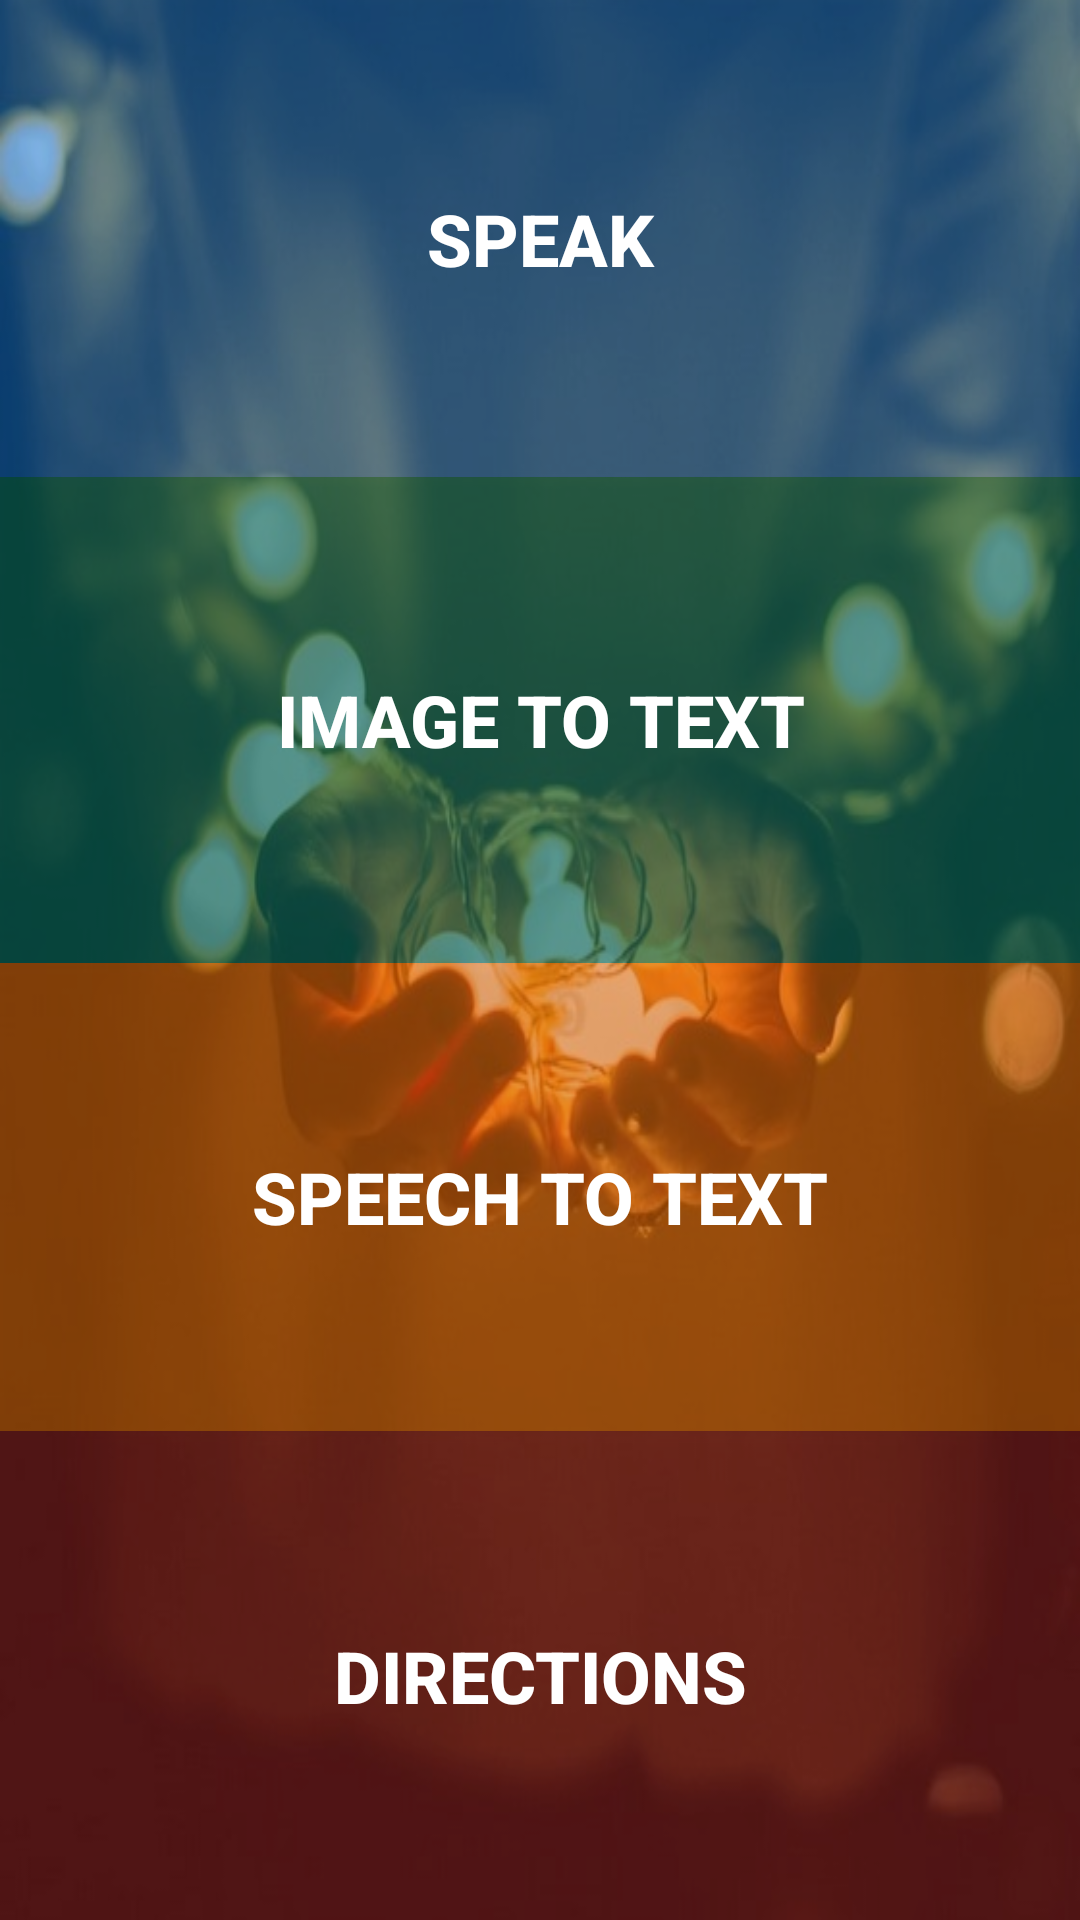

Android layout source for this screen:
<!-- AndroidManifest.xml: application theme AppTheme -->
<!-- res/layout/activity_main.xml -->
<?xml version="1.0" encoding="utf-8"?>
<RelativeLayout xmlns:android="http://schemas.android.com/apk/res/android"
    xmlns:app="http://schemas.android.com/apk/res-auto"
    xmlns:tools="http://schemas.android.com/tools"
    android:layout_width="match_parent"
    android:layout_height="match_parent"
    tools:context=".MainActivity"
    android:background="@drawable/mainbg">


    <Button
        android:id="@+id/imageToText"
        android:layout_width="match_parent"
        android:layout_height="162dp"
        android:layout_alignParentStart="true"
        android:layout_below="@+id/button2"
        android:background="#9500695c"
        android:text="Image To Text"
        android:textColor="#FFFFFF"
        android:textSize="24dp"
        android:textStyle="bold" />


    <Button
        android:id="@+id/speechToText"
        android:layout_width="match_parent"
        android:layout_height="156dp"
        android:layout_alignParentStart="true"
        android:layout_below="@+id/imageToText"
        android:background="#80ef6c00"
        android:text="Speech To Text"
        android:textColor="#FFFFFF"
        android:textSize="24dp"
        android:textStyle="bold"
        android:theme="@style/PrimaryColoredButton" />

    <Button
        android:id="@+id/button2"
        android:layout_width="match_parent"
        android:layout_height="159dp"
        android:layout_alignParentStart="true"
        android:layout_alignParentTop="true"
        android:background="#650083ff"
        android:text="Speak"
        android:textColor="#FFFFFF"
        android:textSize="24dp"
        android:textStyle="bold"
        android:theme="@style/PrimaryColoredButton" />

    <Button
        android:id="@+id/button4"
        android:layout_width="match_parent"
        android:layout_height="182dp"
        android:layout_alignParentStart="true"
        android:layout_below="@+id/speechToText"
        android:background="#60b71c1c"
        android:text="Directions"
        android:textColor="#FFFFFF"
        android:textSize="24dp"
        android:textStyle="bold" />


</RelativeLayout>
    
<!-- resources referenced by this layout -->
<resources>
  <!-- drawable mainbg: jpg bitmap (drawable-xxhdpi, 42047 bytes) -->
  <style name="PrimaryColoredButton" parent="Widget.AppCompat.Button.Colored">
          <item name="colorButtonNormal">@color/myPeach</item>
          <item name="colorControlHighlight">@color/myBlue</item>
      </style>
  <style name="AppTheme" parent="Theme.AppCompat.Light.NoActionBar">
          
          <item name="colorPrimary">@color/colorPrimary</item>
          <item name="colorPrimaryDark">@color/colorPrimaryDark</item>
          <item name="colorAccent">@color/colorAccent</item>
      </style>
  <color name="myPeach">#f8a055</color>
  <color name="myBlue">#7198DD</color>
  <color name="colorPrimary">#3F51B5</color>
  <color name="colorPrimaryDark">#303F9F</color>
  <color name="colorAccent">#FF4081</color>
</resources>
